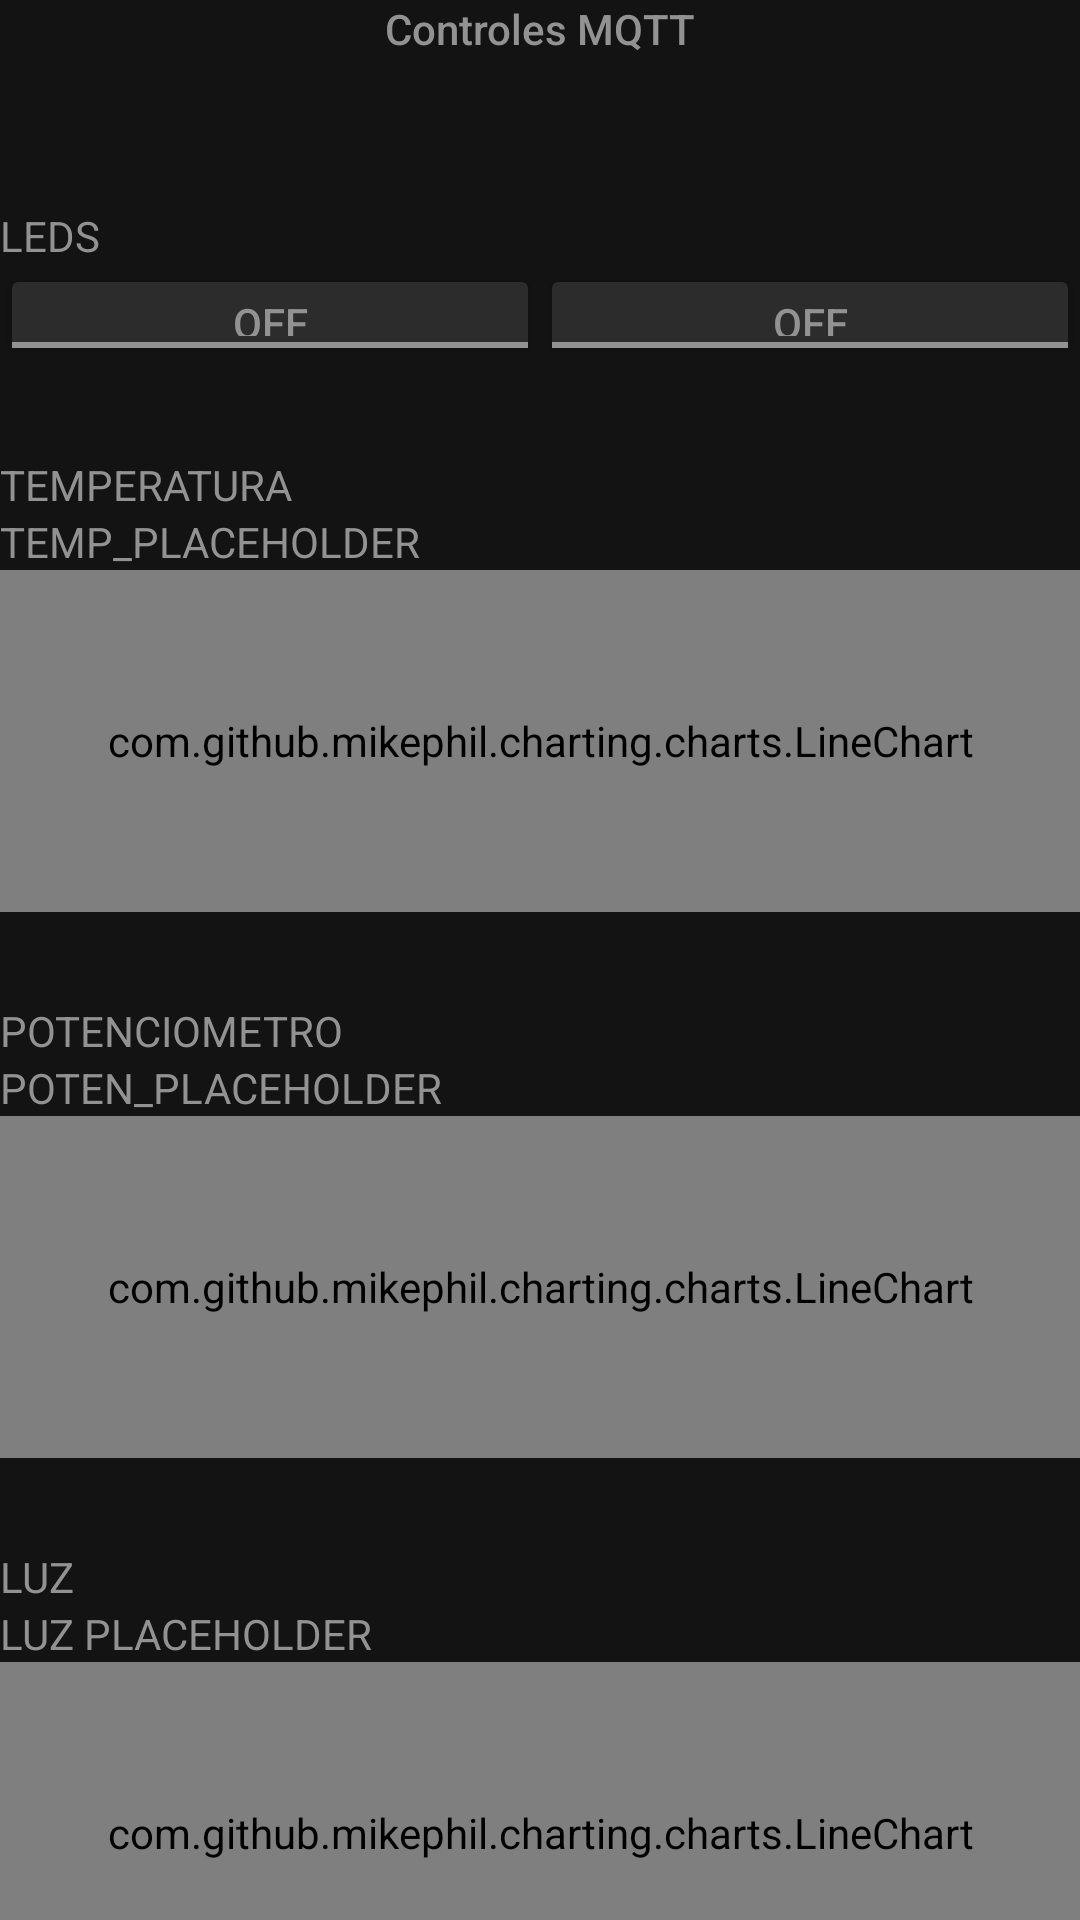

Here is an Android app screen rendered from its layout file. Give the layout XML and the strings, colors and styles it references.
<!-- AndroidManifest.xml: application theme AppTheme -->
<!-- res/layout/fragment_home.xml -->
<?xml version="1.0" encoding="utf-8"?>
<RelativeLayout  xmlns:android="http://schemas.android.com/apk/res/android"
                                             android:layout_width="match_parent"
                                             android:layout_height="match_parent">

    <LinearLayout
            android:orientation="vertical"
            android:layout_width="match_parent"
            android:layout_height="match_parent" android:gravity="center|top">
        <TextView
                android:text="Controles MQTT"
                android:layout_width="wrap_content"
                android:layout_height="wrap_content" android:id="@+id/textView2"
                android:textAppearance="@style/TextAppearance.AppCompat.Body2" android:layout_marginBottom="50dp"/>
        <TextView
                android:text="LEDS"
                android:layout_width="match_parent"
                android:layout_height="wrap_content" android:id="@+id/textView3"/>
        <LinearLayout
                android:orientation="horizontal"
                android:layout_width="match_parent"
                android:layout_height="34dp" android:layout_marginBottom="30dp">
            <ToggleButton
                    android:text="LED1"
                    android:layout_width="wrap_content"
                    android:layout_height="wrap_content" android:id="@+id/toggleButton2" android:layout_weight="1"/>
            <ToggleButton
                    android:text="LED2"
                    android:layout_width="wrap_content"
                    android:layout_height="wrap_content" android:id="@+id/toggleButton3" android:layout_weight="1"/>
        </LinearLayout>
        <TextView
                android:text="TEMPERATURA"
                android:layout_width="match_parent"
                android:layout_height="wrap_content" android:id="@+id/textView4"/>
        <TextView
                android:text="TEMP_PLACEHOLDER"
                android:layout_width="match_parent"
                android:layout_height="wrap_content" android:id="@+id/textView5"/>
        <com.github.mikephil.charting.charts.LineChart android:layout_width="match_parent"
                                                       android:layout_height="114dp"
                                                       android:layout_marginBottom="30dp" android:id="@+id/temp_chart"/>
        <TextView
                android:layout_width="match_parent"
                android:layout_height="wrap_content" android:id="@+id/textView6" android:text="POTENCIOMETRO"
        />
        <TextView
                android:text="POTEN_PLACEHOLDER"
                android:layout_width="match_parent"
                android:layout_height="wrap_content"/>
        <com.github.mikephil.charting.charts.LineChart android:layout_width="match_parent"
                                                       android:layout_height="114dp"
                                                       android:layout_marginBottom="30dp"
                                                       android:id="@+id/poten_chart"/>
        <TextView
                android:text="LUZ"
                android:layout_width="match_parent"
                android:layout_height="wrap_content"/>
        <TextView
                android:text="LUZ PLACEHOLDER"
                android:layout_width="match_parent"
                android:layout_height="wrap_content" android:id="@+id/textView9"/>
        <com.github.mikephil.charting.charts.LineChart android:layout_width="match_parent"
                                                       android:layout_height="114dp"
                                                       android:layout_marginBottom="30dp" android:id="@+id/luz_chart"/>
    </LinearLayout>
</RelativeLayout>
<!-- resources referenced by this layout -->
<resources>
  <style name="AppTheme" parent="Theme.AppCompat.Light.DarkActionBar">
          
          <item name="colorPrimary">@color/colorPrimary</item>
          <item name="colorPrimaryDark">@color/colorPrimaryDark</item>
          <item name="colorAccent">@color/colorAccent</item>
          <item name="android:colorBackground">@color/colorBackground</item>
          <item name="android:textColor">@color/colorText</item>
          <item name="android:colorButtonNormal">@color/colorButton</item>
          <item name="android:editTextColor">@color/colorText</item>
          <item name="android:textColorHint">@color/colorText</item>
          <item name="android:colorControlNormal">@color/colorText</item>
          <item name="android:colorControlActivated">@color/colorAccent</item>
      </style>
  <color name="colorPrimary">#353333</color>
  <color name="colorPrimaryDark">#242323</color>
  <color name="colorAccent">#89A9B3</color>
  <color name="colorBackground">#131313</color>
  <color name="colorText">#929292</color>
  <color name="colorButton">#2C2C2C</color>
</resources>
